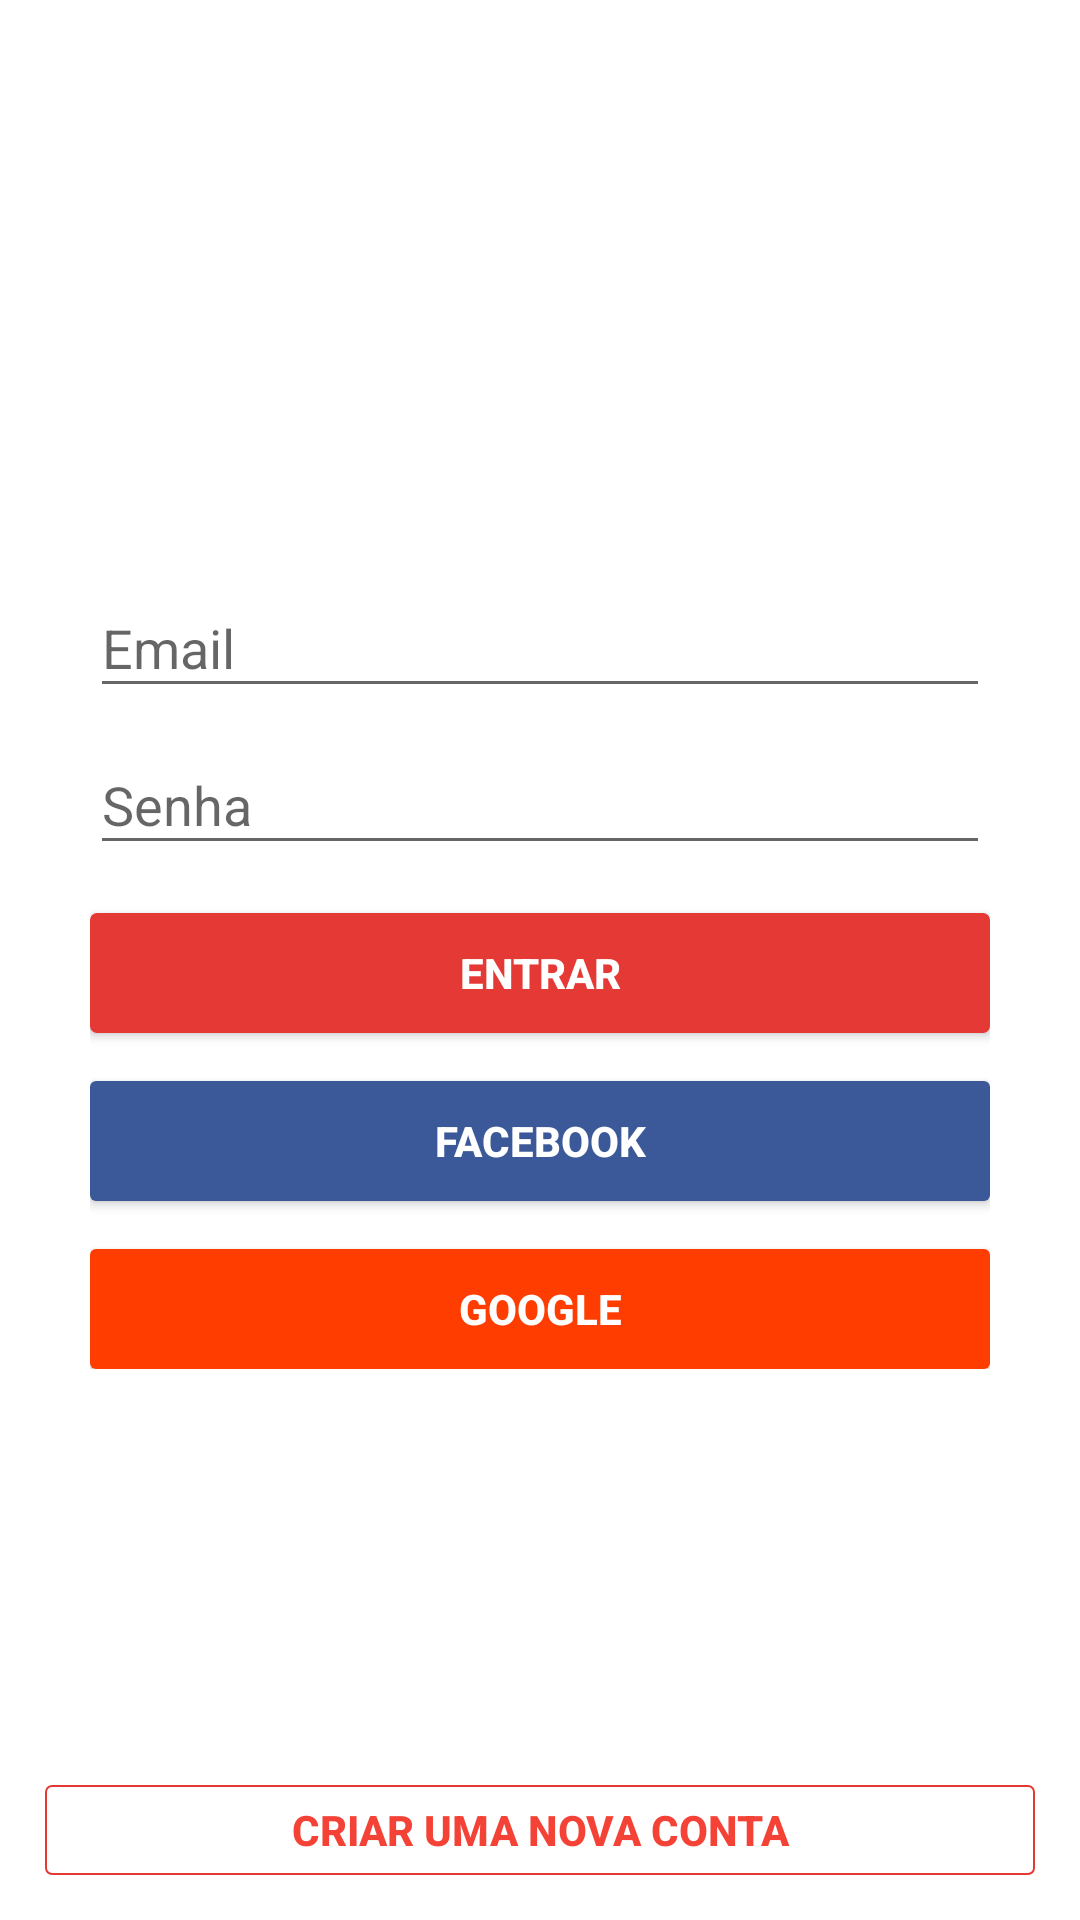

Android layout source for this screen:
<!-- AndroidManifest.xml: application theme AppTheme -->
<!-- res/layout/frag_login.xml -->
<?xml version="1.0" encoding="utf-8"?>
<RelativeLayout xmlns:android="http://schemas.android.com/apk/res/android"
    android:background="@color/white"
    android:layout_width="match_parent"
    android:layout_height="match_parent">

    <LinearLayout
        android:id="@+id/email_login_form"
        android:layout_width="300dp"
        android:layout_height="wrap_content"
        android:layout_centerHorizontal="true"
        android:layout_centerVertical="true"
        android:orientation="vertical">

        <android.support.design.widget.TextInputLayout
            android:layout_width="match_parent"
            android:layout_height="wrap_content">

            <AutoCompleteTextView
                android:id="@+id/email"
                android:layout_width="match_parent"
                android:layout_height="wrap_content"
                android:hint="@string/prompt_email"
                android:inputType="textEmailAddress"
                android:maxLines="1"
                android:singleLine="true" />

        </android.support.design.widget.TextInputLayout>

        <android.support.design.widget.TextInputLayout
            android:layout_width="match_parent"
            android:layout_height="wrap_content">

            <EditText
                android:id="@+id/password"
                android:layout_width="match_parent"
                android:layout_height="wrap_content"
                android:hint="@string/prompt_password"
                android:inputType="textPassword"
                android:maxLines="1"
                android:singleLine="true" />

        </android.support.design.widget.TextInputLayout>

        <Button
            android:id="@+id/email_sign_in_button"
            android:layout_width="match_parent"
            android:layout_height="40dp"
            android:layout_marginTop="16dp"
            android:background="@drawable/button_radius_entrar"
            android:text="@string/action_sign_in"
            android:textColor="@android:color/white"
            android:textStyle="bold" />

        <Button
            android:id="@+id/facebook_sign_in"
            android:layout_width="match_parent"
            android:layout_height="40dp"
            android:layout_marginTop="16dp"
            android:background="@drawable/button_radius_facebook"
            android:text="@string/facebook_sign_in"
            android:textColor="@android:color/white"
            android:textStyle="bold" />

        <Button
            android:id="@+id/google_sign_in"
            android:layout_width="match_parent"
            android:layout_height="40dp"
            android:layout_marginTop="16dp"
            android:background="@drawable/button_radius_gmail"
            android:text="@string/gmail_sign_in"
            android:textColor="@android:color/white"
            android:textStyle="bold" />

    </LinearLayout>

    <LinearLayout
        android:layout_width="match_parent"
        android:layout_height="wrap_content"
        android:layout_gravity="bottom"
        android:gravity="bottom"
        android:orientation="vertical">

    </LinearLayout>

    <Button
        android:id="@+id/nova_conta"
        android:layout_width="match_parent"
        android:layout_height="30dp"
        android:layout_alignParentBottom="true"
        android:layout_alignParentLeft="true"
        android:layout_alignParentStart="true"
        android:layout_margin="15dp"
        android:background="@drawable/button_border"
        android:text="@string/cadastrar_nova_conta"
        android:textColor="@color/red"
        android:textStyle="bold" />

</RelativeLayout>
<!-- resources referenced by this layout -->
<resources>
  <color name="red">#F44336</color>
  <color name="white">#fff</color>
  <!-- drawable button_border (drawable) -->
  <?xml version="1.0" encoding="utf-8"?>
  <selector xmlns:android="http://schemas.android.com/apk/res/android">
      <item>
          <shape>
              <stroke android:width="0.5dp" android:color="@color/colorPrimary" />
              <solid android:color="@android:color/transparent" />
              <corners android:radius="2dp"/>
          </shape>
      </item>
  </selector>
  <!-- drawable button_radius_entrar (drawable) -->
  <?xml version="1.0" encoding="utf-8"?>
  <selector xmlns:android="http://schemas.android.com/apk/res/android">
      <item>
          <shape>
              <stroke android:width="0.5dp" android:color="@color/colorPrimary" />
              <solid android:color="@color/colorPrimary" />
              <corners android:radius="2dp"/>
          </shape>
      </item>
  </selector>
  <!-- drawable button_radius_facebook (drawable) -->
  <?xml version="1.0" encoding="utf-8"?>
  <selector xmlns:android="http://schemas.android.com/apk/res/android">
      <item>
          <shape>
              <solid android:color="@color/facebookColor" />
              <corners android:radius="2dp"/>
          </shape>
      </item>
  </selector>
  <!-- drawable button_radius_gmail (drawable-hdpi) -->
  <?xml version="1.0" encoding="utf-8"?>
  <selector xmlns:android="http://schemas.android.com/apk/res/android">
      <item>
          <shape>
              <solid android:color="@color/gmailColor" />
              <corners android:radius="2dp"/>
          </shape>
      </item>
  </selector>
  <string name="action_sign_in">Entrar</string>
  <string name="cadastrar_nova_conta">CRIAR UMA NOVA CONTA</string>
  <string name="facebook_sign_in">Facebook</string>
  <string name="gmail_sign_in">Google</string>
  <string name="prompt_email">Email</string>
  <string name="prompt_password">Senha</string>
  <style name="AppTheme" parent="Theme.AppCompat.Light">
  
          <item name="windowActionBar">false</item>
          <item name="windowNoTitle">true</item>
  
          <item name="android:windowTranslucentStatus">true</item>
  
          <item name="colorPrimary">@color/colorPrimary</item>
          <item name="colorPrimaryDark">@color/colorPrimary</item>
          <item name="colorAccent">@color/colorPrimary</item>
      </style>
  <color name="colorPrimary">#E53935</color>
  <color name="facebookColor">#3b5998</color>
  <color name="gmailColor">#FF3D00</color>
</resources>
